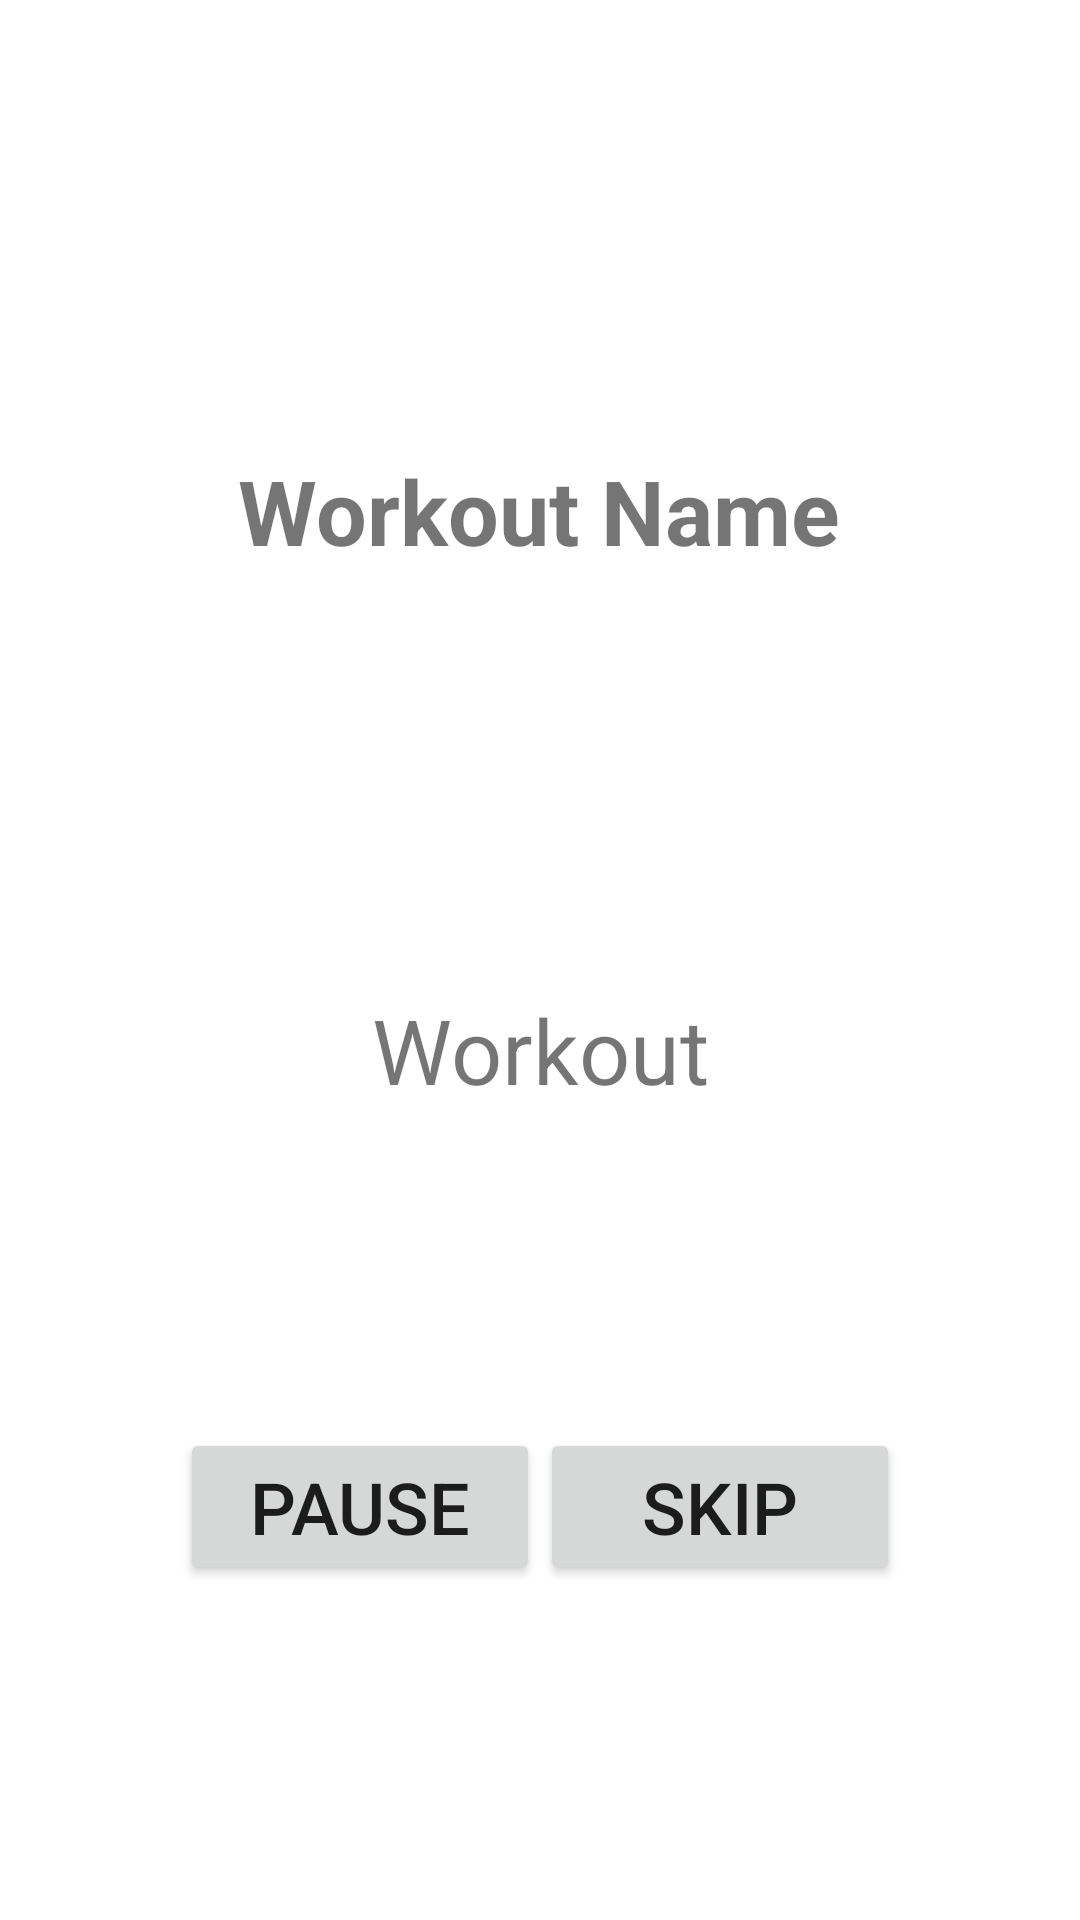

This screen was rendered from an Android layout file. Write that file and the resources it references.
<!-- AndroidManifest.xml: application theme Theme.Alarmingo -->
<!-- res/layout/activity_workout_deets_time.xml -->
<?xml version="1.0" encoding="utf-8"?>
<androidx.constraintlayout.widget.ConstraintLayout xmlns:android="http://schemas.android.com/apk/res/android"
    xmlns:app="http://schemas.android.com/apk/res-auto"
    xmlns:tools="http://schemas.android.com/tools"
    android:layout_width="match_parent"
    android:layout_height="match_parent"
    tools:context=".WorkoutDeetsTime">

    <TextView
        android:id="@+id/name_time"
        android:layout_width="wrap_content"
        android:layout_height="wrap_content"
        android:text="@string/workout_name"
        app:layout_constraintBottom_toBottomOf="parent"
        app:layout_constraintEnd_toEndOf="parent"
        app:layout_constraintHorizontal_bias="0.498"
        app:layout_constraintStart_toStartOf="parent"
        app:layout_constraintTop_toTopOf="parent"
        android:textStyle="bold"
        android:textSize="30sp"
        app:layout_constraintVertical_bias="0.25" />

    <TextView
        android:id="@+id/time"
        android:layout_width="wrap_content"
        android:layout_height="wrap_content"
        android:text="@string/workout"
        android:textSize="30sp"
        app:layout_constraintBottom_toBottomOf="parent"
        app:layout_constraintEnd_toEndOf="parent"
        app:layout_constraintStart_toStartOf="parent"
        app:layout_constraintTop_toTopOf="parent"
        app:layout_constraintVertical_bias="0.55" />

    <Button
        android:id="@+id/time_skip_button"
        android:layout_width="120dp"
        android:layout_height="wrap_content"
        android:text="@string/skip"
        android:textSize="24sp"
        app:layout_constraintBottom_toBottomOf="parent"
        app:layout_constraintEnd_toEndOf="parent"
        app:layout_constraintHorizontal_bias="0.75"
        app:layout_constraintStart_toStartOf="parent"
        app:layout_constraintTop_toTopOf="parent"
        app:layout_constraintVertical_bias="0.81" />

    <Button
        android:id="@+id/time_pause_button"
        android:layout_width="120dp"
        android:layout_height="wrap_content"
        android:text="@string/pause"
        android:textSize="24sp"
        app:layout_constraintBottom_toBottomOf="parent"
        app:layout_constraintEnd_toEndOf="parent"
        app:layout_constraintHorizontal_bias="0.25"
        app:layout_constraintStart_toStartOf="parent"
        app:layout_constraintTop_toTopOf="parent"
        app:layout_constraintVertical_bias="0.81" />

</androidx.constraintlayout.widget.ConstraintLayout>
<!-- resources referenced by this layout -->
<resources>
  <string name="pause">Pause</string>
  <string name="skip">Skip</string>
  <string name="workout">Workout</string>
  <string name="workout_name">Workout Name</string>
  <style name="Theme.Alarmingo" parent="Theme.MaterialComponents.DayNight.NoActionBar">
          
          <item name="colorPrimary">@color/light_sky_blue</item>
          <item name="colorPrimaryVariant">@color/sky_blue</item>
          <item name="colorOnPrimary">@color/white</item>
          
          <item name="colorSecondary">@color/teal_200</item>
          <item name="colorSecondaryVariant">@color/teal_700</item>
          <item name="colorOnSecondary">@color/black</item>
          
          <item name="android:statusBarColor" tools:targetApi="l">?attr/colorPrimaryVariant</item>
          
      </style>
  <color name="light_sky_blue">#87CEFA</color>
  <color name="sky_blue">#87CEEB</color>
  <color name="white">#FFFFFFFF</color>
  <color name="teal_200">#FF03DAC5</color>
  <color name="teal_700">#FF018786</color>
  <color name="black">#FF000000</color>
</resources>
